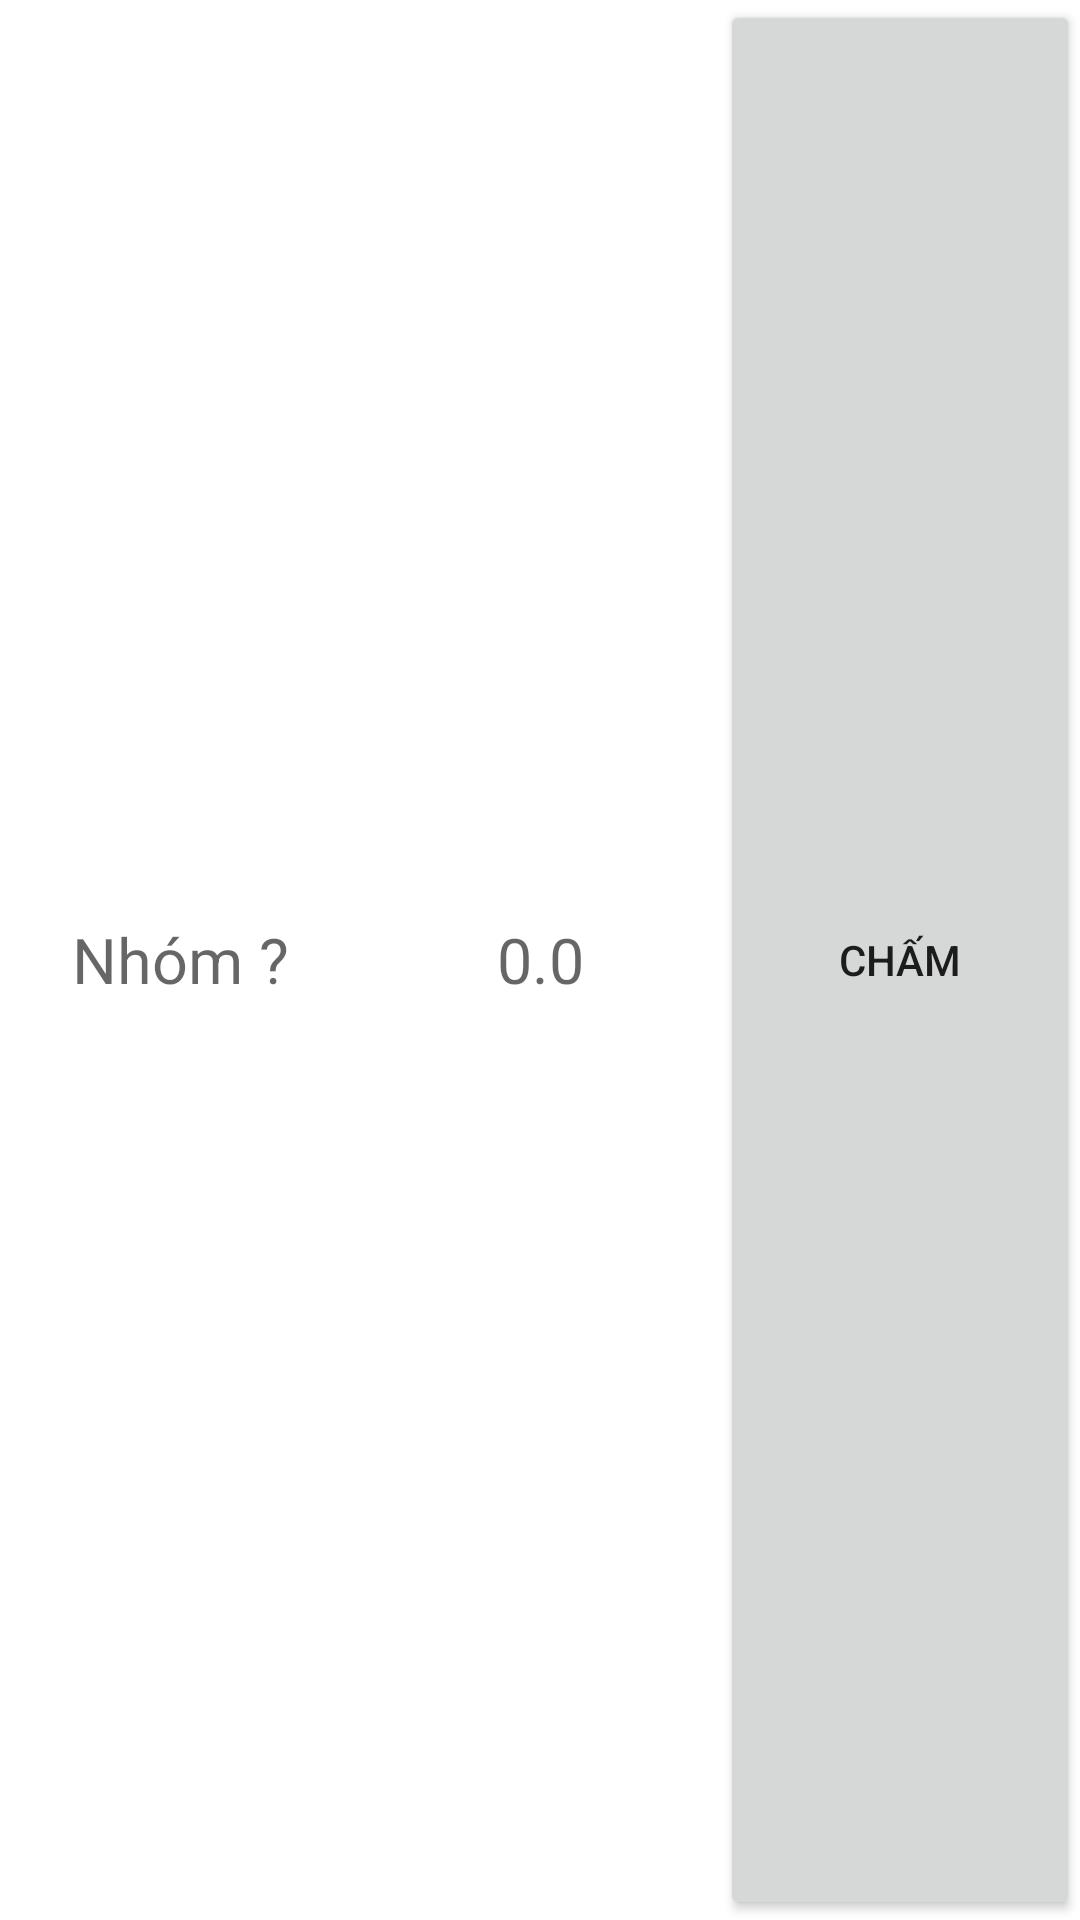

Layout XML and referenced resources for this Android screen:
<!-- AndroidManifest.xml: application theme Theme.QLBTL -->
<!-- res/layout/dong_cham_diem.xml -->
<?xml version="1.0" encoding="utf-8"?>
<LinearLayout xmlns:android="http://schemas.android.com/apk/res/android"
    android:layout_width="match_parent"
    android:layout_height="wrap_content"
    android:weightSum="3"
    android:layout_marginTop="10dp"
    android:id="@+id/dongChamDiem">
    <TextView
        android:id="@+id/txt_ten"
        android:layout_width="0dp"
        android:layout_height="match_parent"
        android:layout_weight="1"
        android:textSize="21sp"
        android:textColor="@color/black"
        android:gravity="center"
        android:hint="Nhóm ?" />
    <TextView
        android:id="@+id/txt_diem"
        android:layout_width="0dp"
        android:layout_height="match_parent"
        android:gravity="center"
        android:textColor="@color/black"
        android:textSize="21sp"
        android:layout_weight="1"
        android:hint="0.0" />
    <Button
        android:id="@+id/btnItemDiem"
        android:layout_width="0dp"
        android:layout_height="match_parent"
        android:text="Chấm"
        android:layout_weight="1"/>
</LinearLayout>
<!-- resources referenced by this layout -->
<resources>
  <color name="black">#FF000000</color>
  <style name="Theme.QLBTL" parent="Theme.MaterialComponents.DayNight.DarkActionBar">
          
          <item name="colorPrimary">@color/purple_500</item>
          <item name="colorPrimaryVariant">@color/purple_700</item>
          <item name="colorOnPrimary">@color/white</item>
          
          <item name="colorSecondary">@color/teal_200</item>
          <item name="colorSecondaryVariant">@color/teal_700</item>
          <item name="colorOnSecondary">@color/black</item>
          
          <item name="android:statusBarColor">?attr/colorPrimaryVariant</item>
          
      </style>
  <color name="purple_500">#03A9F4</color>
  <color name="purple_700">#2A2F30</color>
  <color name="white">#FFFFFFFF</color>
  <color name="teal_200">#FF03DAC5</color>
  <color name="teal_700">#FF018786</color>
</resources>
